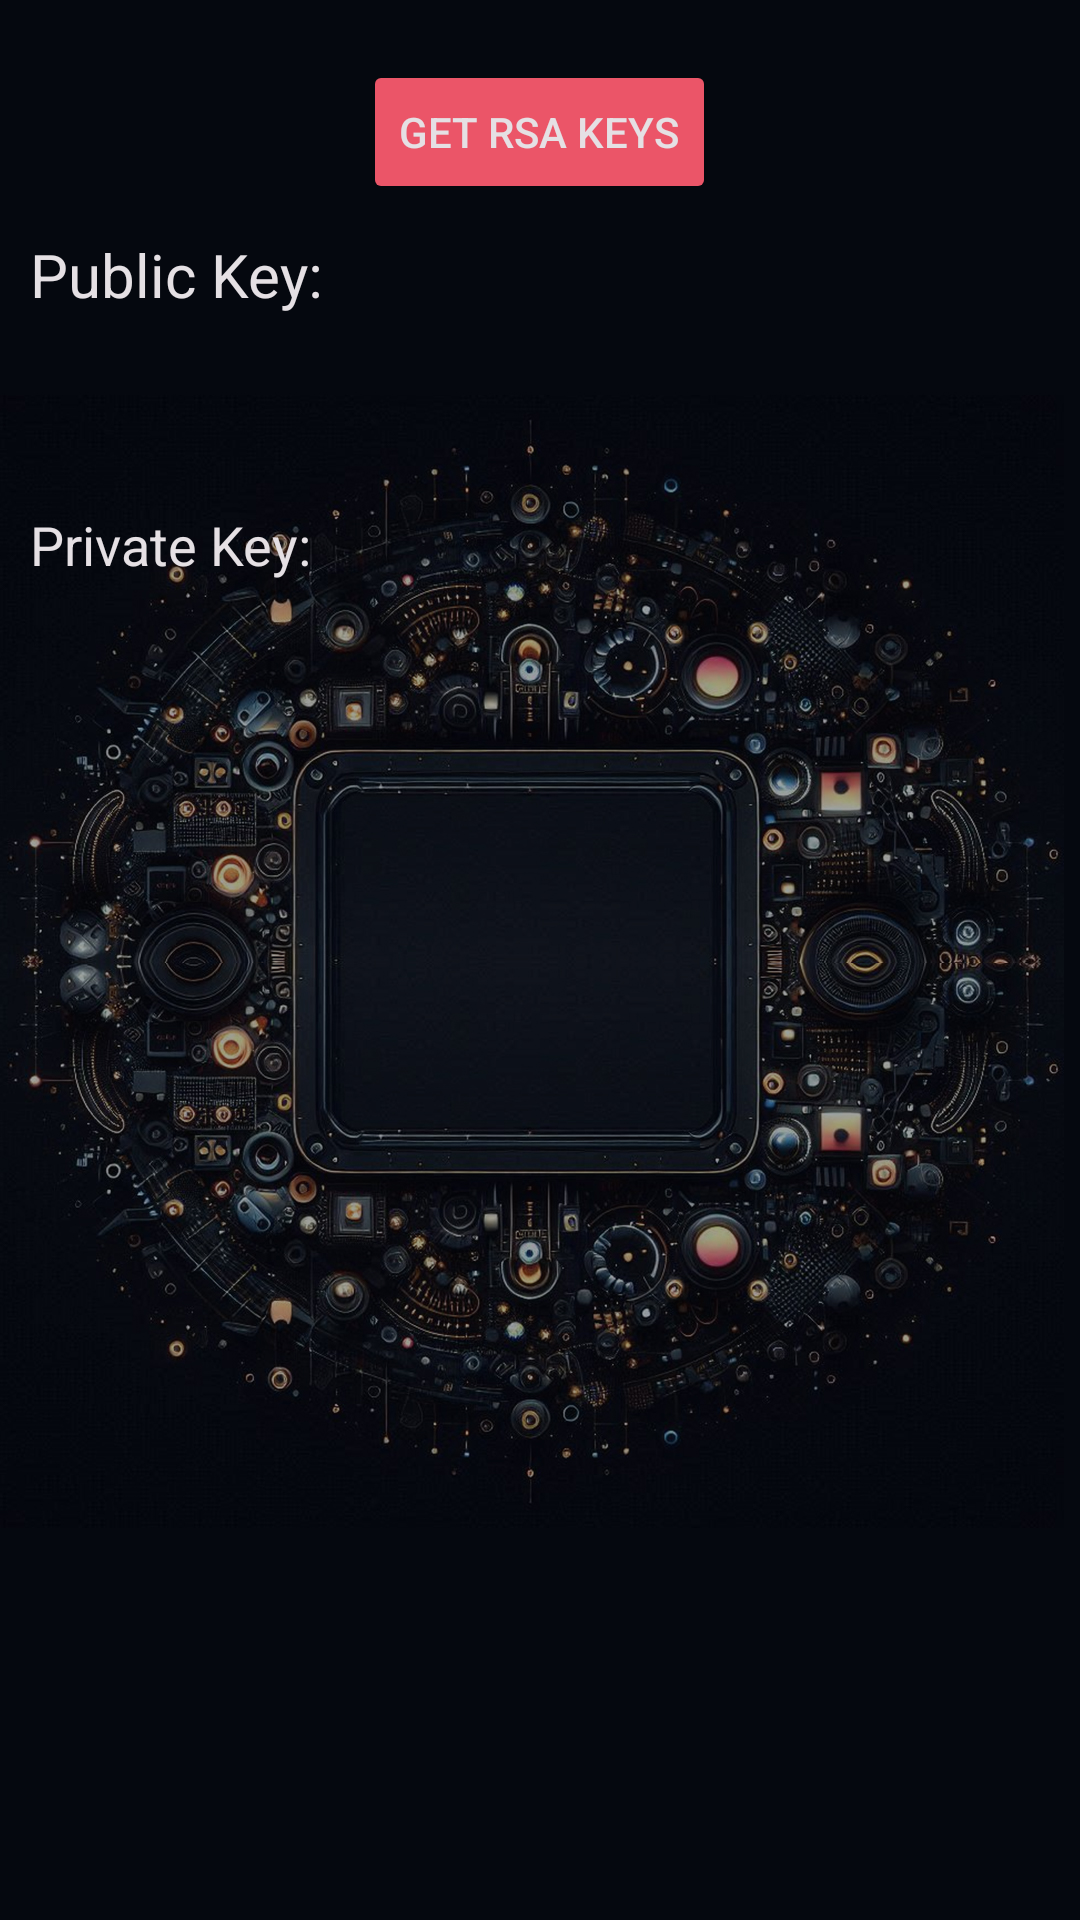

Here is an Android app screen rendered from its layout file. Give the layout XML and the strings, colors and styles it references.
<!-- AndroidManifest.xml: application theme Theme.CryptoVid -->
<!-- res/layout/activity_rsakeys.xml -->
<?xml version="1.0" encoding="utf-8"?>
<RelativeLayout xmlns:android="http://schemas.android.com/apk/res/android"
    xmlns:tools="http://schemas.android.com/tools"
    android:layout_width="match_parent"
    android:layout_height="match_parent"
    android:background="@drawable/bg_img_render"
    tools:context=".MainActivity">

    <ScrollView
        android:layout_width="match_parent"
        android:layout_height="match_parent">

        <RelativeLayout
            android:layout_width="match_parent"
            android:layout_height="wrap_content">

            <Button
                android:id="@+id/generateRSA"
                android:layout_width="wrap_content"
                android:layout_height="wrap_content"
                android:text="Get RSA Keys"
                android:layout_marginTop="20dp"
                android:textColor="#e5e0e4"
                android:backgroundTint="#eb5568"
                android:layout_centerHorizontal="true"/>

            <TextView
                android:id="@+id/txtholderpublic"
                android:layout_width="wrap_content"
                android:layout_height="wrap_content"
                android:layout_below="@id/generateRSA"
                android:layout_marginStart="10dp"
                android:layout_marginTop="10dp"
                android:layout_marginEnd="10dp"
                android:layout_marginBottom="10dp"
                android:text="Public Key:"
                android:textColor="#e5e0e4"
                android:textIsSelectable="true"
                android:textSize="20sp" />

            <TextView
                android:id="@+id/public_tv"
                android:layout_width="wrap_content"
                android:layout_height="wrap_content"
                android:text=""
                android:layout_margin="10dp"
                android:layout_below="@id/txtholderpublic"
                android:textIsSelectable="true"
                android:textSize="18sp"
                android:layout_marginTop="20dp"
             />

            <TextView
                android:textColor="#e5e0e4"
                android:id="@+id/txtholderprivate"
                android:layout_width="wrap_content"
                android:layout_height="wrap_content"
                android:layout_below="@id/public_tv"
                android:layout_marginStart="10dp"
                android:layout_marginTop="10dp"
                android:layout_marginEnd="10dp"
                android:layout_marginBottom="10dp"
                android:text="Private Key:"
                android:textIsSelectable="true"
                android:textSize="18sp" />

            <TextView
                android:id="@+id/priv_tv"
                android:layout_width="wrap_content"
                android:layout_height="wrap_content"
                android:text=""
                android:textIsSelectable="true"
                android:textSize="18sp"
                android:layout_margin="10dp"
                android:layout_below="@id/txtholderprivate"
                android:layout_marginTop="20dp"
               />

        </RelativeLayout>
    </ScrollView>
</RelativeLayout>
<!-- resources referenced by this layout -->
<resources>
  <!-- drawable bg_img_render: jpg bitmap (drawable, 609965 bytes) -->
  <style name="Theme.CryptoVid" parent="Base.Theme.CryptoVid" />
  <style name="Base.Theme.CryptoVid" parent="Theme.Material3.DayNight.NoActionBar">
          
          
      </style>
</resources>
